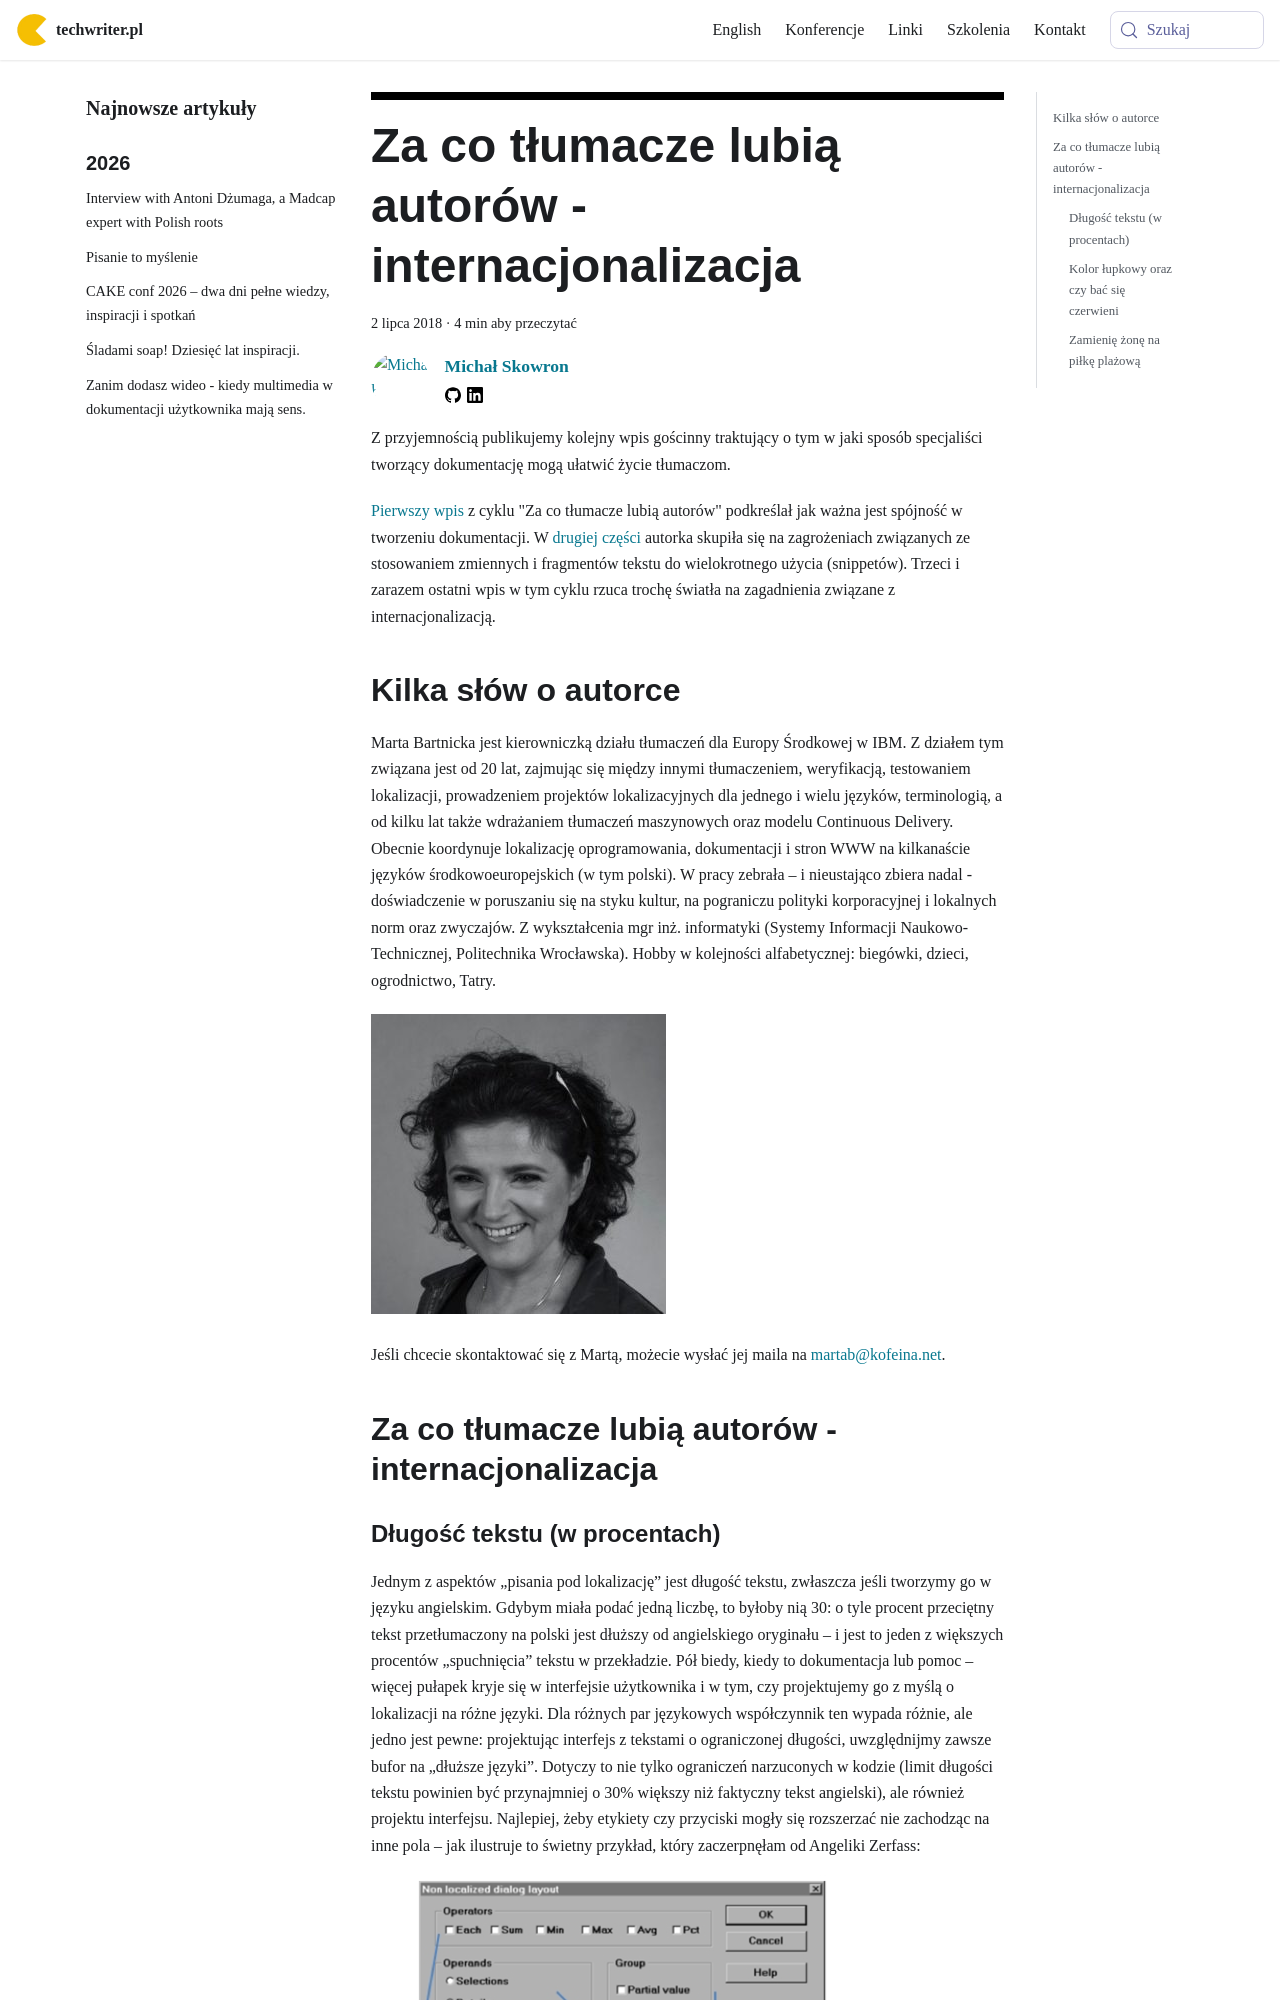

repository: techwriter-pl/techwriter-pl.github.io · page: za-co-tlumacze-lubia-autorow-internacjonalizacja/index.html · generator: docusaurus

---
title: 'Za co tłumacze lubią autorów - internacjonalizacja'
authors: mojk
date: '2018-07-02'
tags:
  - 'dobre-praktyki'
  - 'przykłady'
  - 'warsztat'
  - 'instrukcje'
  - 'język'
  - 'pomoc-użytkownika'
  - 'online-help'
  - 'pomoc-użytkownika'
  - 'tłumaczenia'
coverImage: 'countries-1301799_640-e1530121311958.png'
---

Z przyjemnością publikujemy kolejny wpis gościnny traktujący o tym w jaki sposób
specjaliści tworzący dokumentację mogą ułatwić życie tłumaczom.

<!--truncate-->

[Pierwszy wpis](../za-co-tlumacze-lubia-autorow-spojnosc/index.md) z cyklu "Za
co tłumacze lubią autorów" podkreślał jak ważna jest spójność w tworzeniu
dokumentacji. W
[drugiej części](../za-co-tlumacze-lubia-autorow-skladaki/index.md) autorka
skupiła się na zagrożeniach związanych ze stosowaniem zmiennych i fragmentów
tekstu do wielokrotnego użycia (snippetów). Trzeci i zarazem ostatni wpis w tym
cyklu rzuca trochę światła na zagadnienia związane z internacjonalizacją.

## Kilka słów o autorce

Marta Bartnicka jest kierowniczką działu tłumaczeń dla Europy Środkowej w IBM. Z
działem tym związana jest od 20 lat, zajmując się między innymi tłumaczeniem,
weryfikacją, testowaniem lokalizacji, prowadzeniem projektów lokalizacyjnych dla
jednego i wielu języków, terminologią, a od kilku lat także wdrażaniem tłumaczeń
maszynowych oraz modelu Continuous Delivery. Obecnie koordynuje lokalizację
oprogramowania, dokumentacji i stron WWW na kilkanaście języków
środkowoeuropejskich (w tym polski). W pracy zebrała – i nieustająco zbiera
nadal - doświadczenie w poruszaniu się na styku kultur, na pograniczu polityki
korporacyjnej i lokalnych norm oraz zwyczajów. Z wykształcenia mgr inż.
informatyki (Systemy Informacji Naukowo-Technicznej, Politechnika Wrocławska).
Hobby w kolejności alfabetycznej: biegówki, dzieci, ogrodnictwo, Tatry.

![](images/marta_bartnicka-295x300.jpg)

Jeśli chcecie skontaktować się z Martą, możecie wysłać jej maila
na [martab@kofeina.net](mailto:martab@kofeina.net).

## Za co tłumacze lubią autorów - internacjonalizacja
